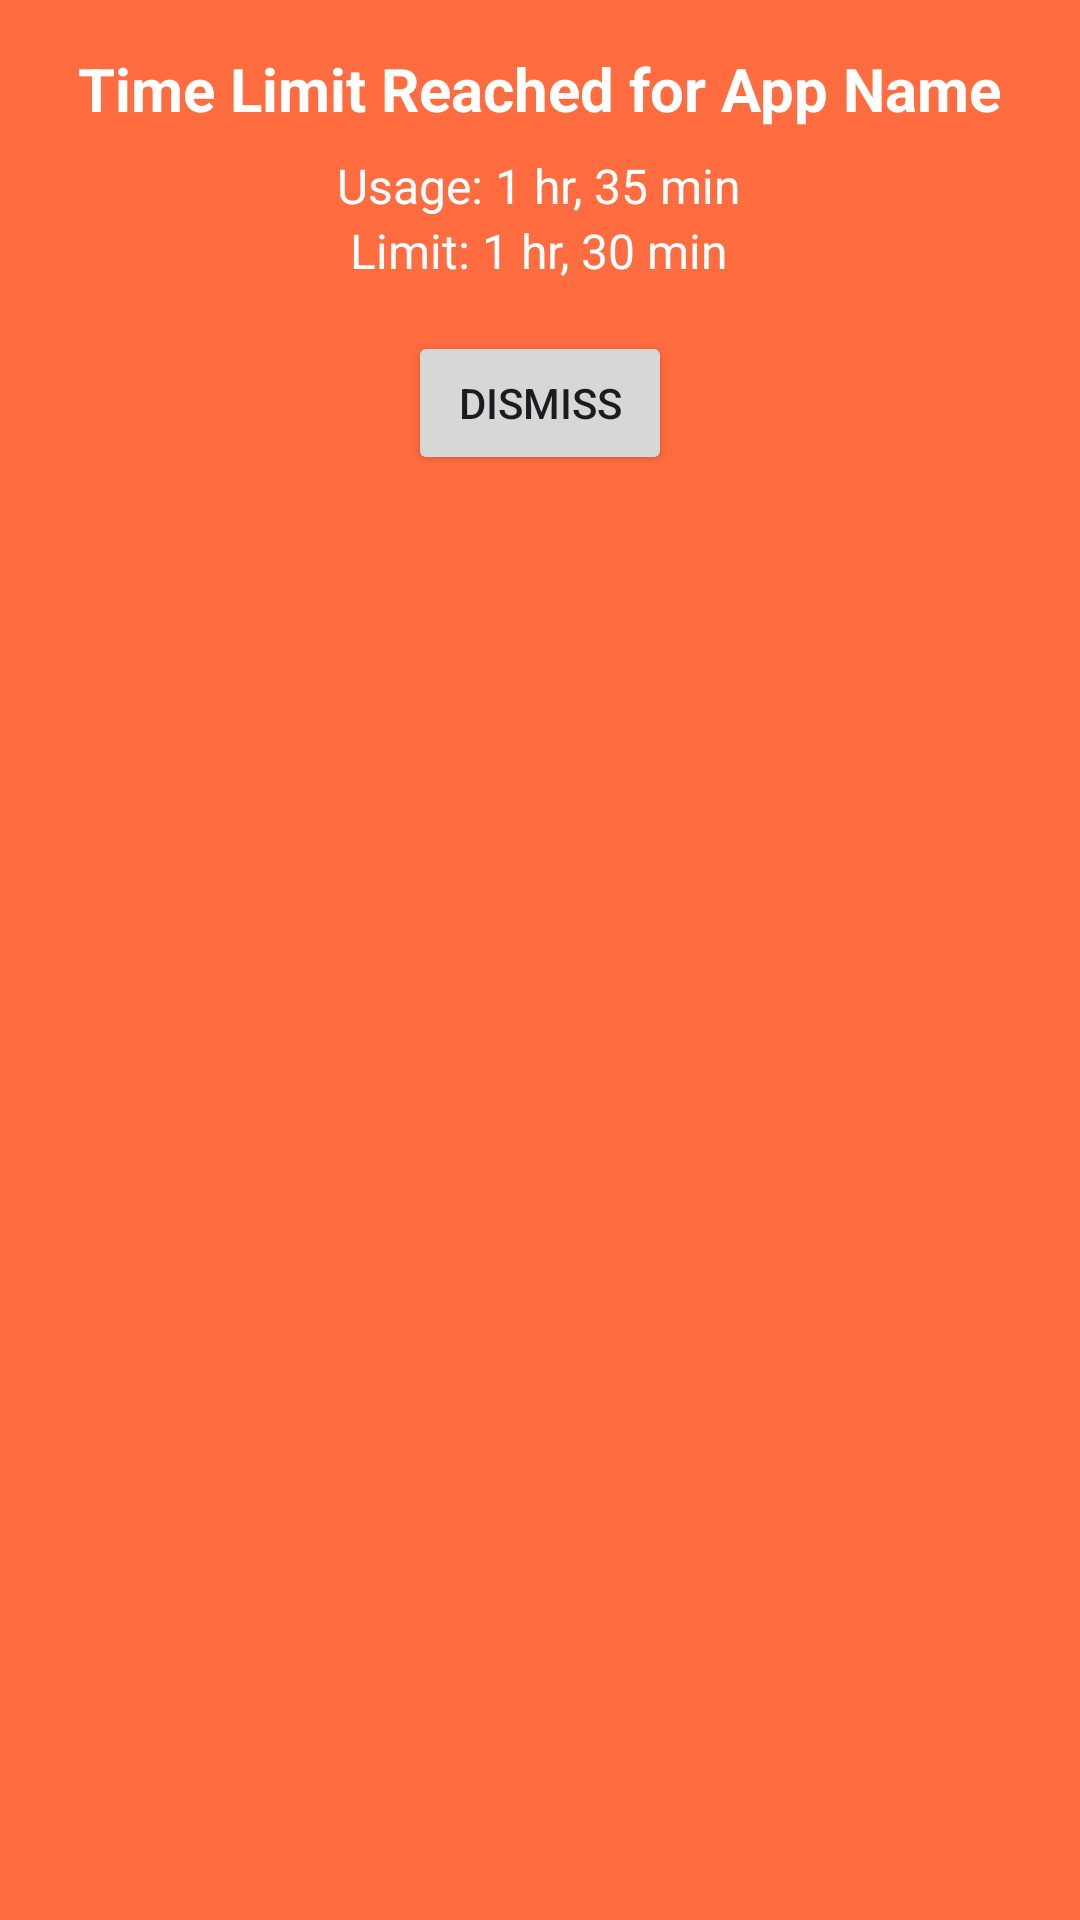

Produce the Android XML layout that renders to this screen, including the resource entries it uses.
<!-- AndroidManifest.xml: application theme Theme.AppTimeTracker -->
<!-- res/layout/alert_view.xml -->
<?xml version="1.0" encoding="utf-8"?>
<LinearLayout xmlns:android="http://schemas.android.com/apk/res/android"
    android:layout_width="match_parent"
    android:layout_height="wrap_content"
    android:orientation="vertical"
    android:background="#DDFF5722"
    android:padding="16dp">

    <TextView
        android:id="@+id/text_view_app_name"
        android:layout_width="wrap_content"
        android:layout_height="wrap_content"
        android:text="Time Limit Reached for App Name"
        android:textColor="@android:color/white"
        android:textSize="20sp"
        android:textStyle="bold"
        android:layout_gravity="center_horizontal"/>

    <TextView
        android:id="@+id/text_view_usage"
        android:layout_width="wrap_content"
        android:layout_height="wrap_content"
        android:layout_gravity="center_horizontal"
        android:layout_marginTop="8dp"
        android:text="Usage: 1 hr, 35 min"
        android:textColor="@android:color/white"
        android:textSize="16sp" />

    <TextView
        android:id="@+id/text_view_threshold"
        android:layout_width="wrap_content"
        android:layout_height="wrap_content"
        android:layout_gravity="center_horizontal"
        android:text="Limit: 1 hr, 30 min"
        android:textColor="@android:color/white"
        android:textSize="16sp" />

    <Button
        android:id="@+id/button_dismiss"
        android:layout_width="wrap_content"
        android:layout_height="wrap_content"
        android:text="Dismiss"
        android:layout_gravity="center_horizontal"
        android:layout_marginTop="16dp"/>

</LinearLayout>
<!-- resources referenced by this layout -->
<resources>
  <style name="Theme.AppTimeTracker" parent="Base.Theme.AppTimeTracker" />
  <style name="Base.Theme.AppTimeTracker" parent="Theme.Material3.DayNight.NoActionBar">
          
          
      </style>
</resources>
